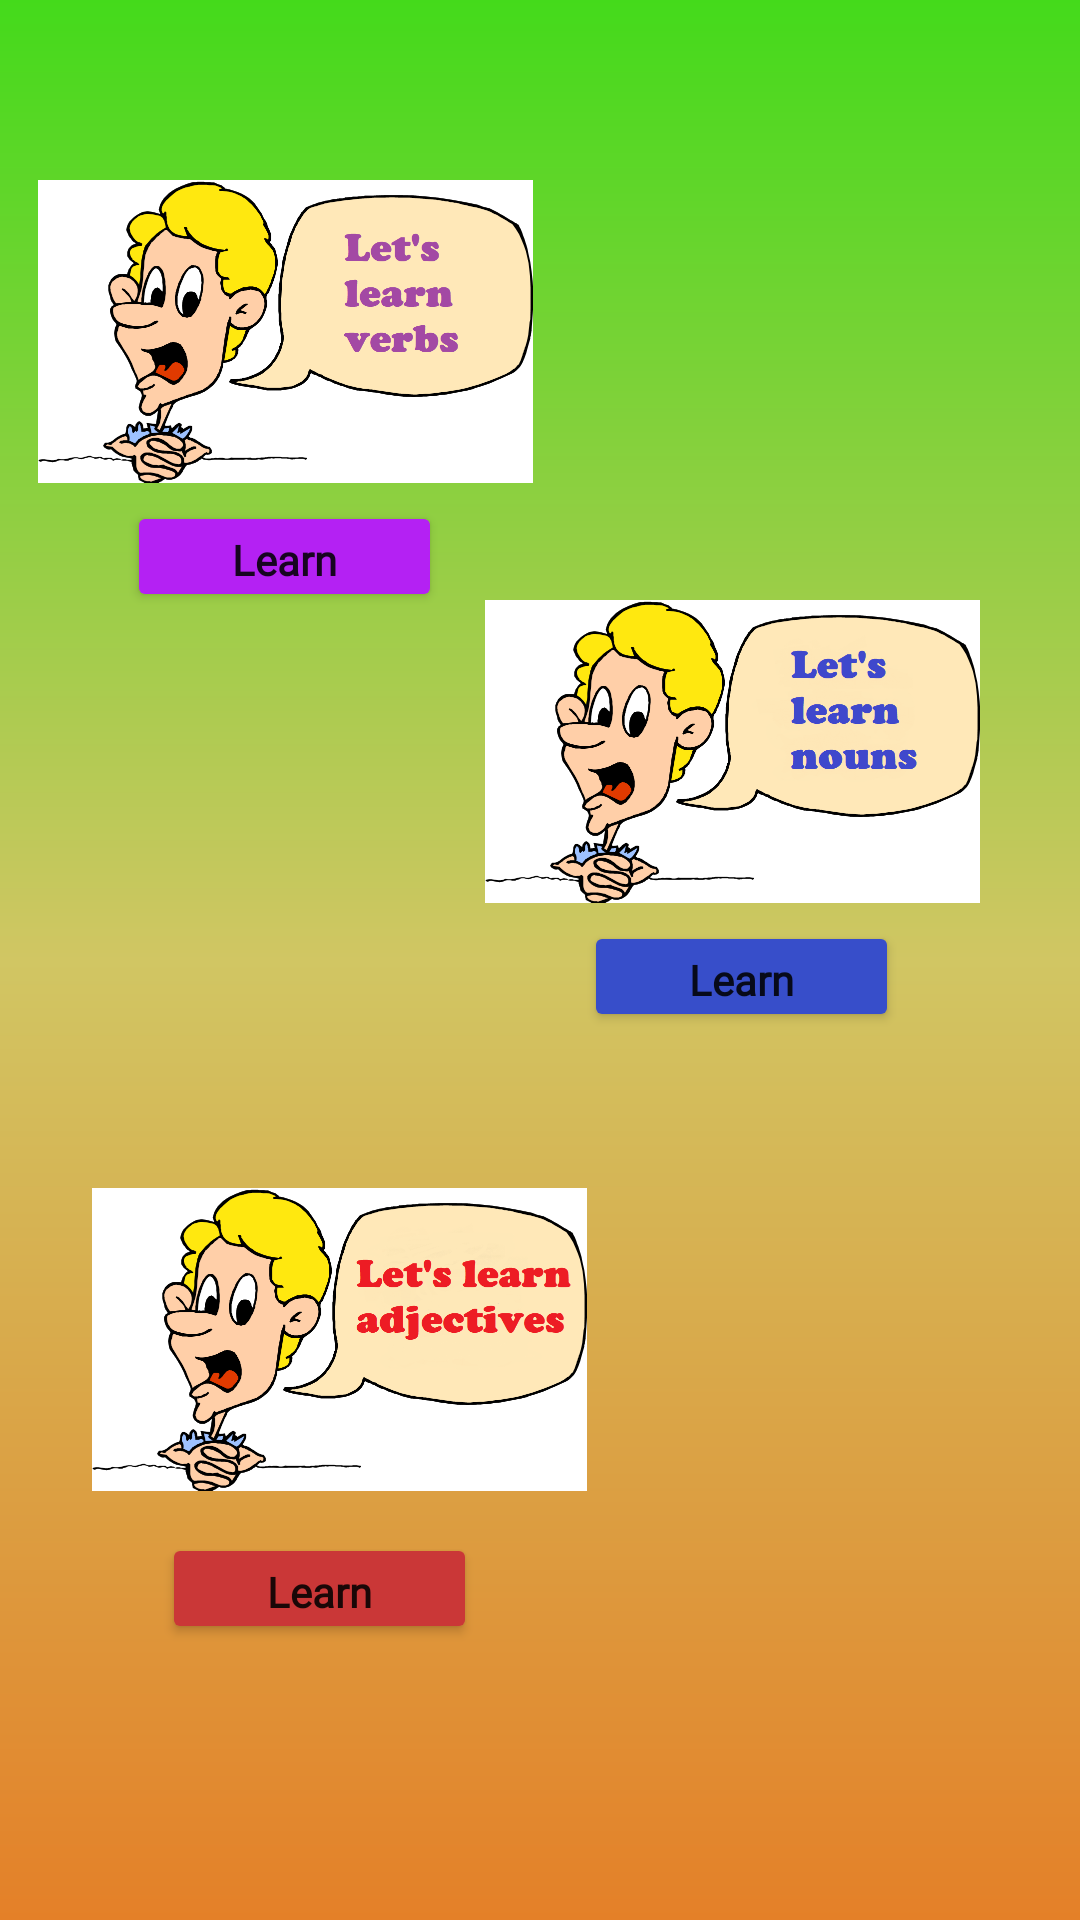

The Android layout XML behind this screen, and the referenced resources:
<!-- AndroidManifest.xml: application theme Theme.EnglishApp -->
<!-- res/layout/activity_grammar.xml -->
<?xml version="1.0" encoding="utf-8"?>
<androidx.constraintlayout.widget.ConstraintLayout xmlns:android="http://schemas.android.com/apk/res/android"
    xmlns:app="http://schemas.android.com/apk/res-auto"
    xmlns:tools="http://schemas.android.com/tools"
    android:layout_width="match_parent"
    android:layout_height="match_parent"
    android:background="@drawable/bg9"
    tools:context=".GrammarActivity">

    <Button
        android:id="@+id/button21"
        android:layout_width="105dp"
        android:layout_height="37dp"
        android:layout_marginBottom="436dp"
        android:fontFamily="@font/fredoka_one"
        android:text="Learn"
        android:textAppearance="@style/TextAppearance.AppCompat.Body1"
        android:textSize="14sp"
        android:textStyle="bold"
        app:backgroundTint="#B421F3"
        app:layout_constraintBottom_toBottomOf="parent"
        app:layout_constraintEnd_toEndOf="parent"
        app:layout_constraintHorizontal_bias="0.166"
        app:layout_constraintStart_toStartOf="parent" />

    <Button
        android:id="@+id/button99"
        android:layout_width="105dp"
        android:layout_height="37dp"
        android:layout_marginBottom="296dp"
        android:fontFamily="@font/fredoka_one"
        android:text="Learn"
        android:textAppearance="@style/TextAppearance.AppCompat.Body1"
        android:textSize="14sp"
        android:textStyle="bold"
        app:backgroundTint="#374ECA"
        app:layout_constraintBottom_toBottomOf="parent"
        app:layout_constraintEnd_toEndOf="parent"
        app:layout_constraintHorizontal_bias="0.764"
        app:layout_constraintStart_toStartOf="parent" />

    <Button
        android:id="@+id/button109"
        android:layout_width="105dp"
        android:layout_height="37dp"
        android:layout_marginBottom="92dp"
        android:fontFamily="@font/fredoka_one"
        android:text="Learn"
        android:textAppearance="@style/TextAppearance.AppCompat.Body1"
        android:textSize="14sp"
        android:textStyle="bold"
        app:backgroundTint="#CA3737"
        app:layout_constraintBottom_toBottomOf="parent"
        app:layout_constraintEnd_toEndOf="parent"
        app:layout_constraintHorizontal_bias="0.212"
        app:layout_constraintStart_toStartOf="parent" />

    <ImageView
        android:id="@+id/imageView7"
        android:layout_width="165dp"
        android:layout_height="131dp"
        android:layout_marginBottom="464dp"
        app:layout_constraintBottom_toBottomOf="parent"
        app:layout_constraintEnd_toEndOf="parent"
        app:layout_constraintHorizontal_bias="0.065"
        app:layout_constraintStart_toStartOf="parent"
        app:srcCompat="@drawable/verb" />

    <ImageView
        android:id="@+id/imageView46"
        android:layout_width="165dp"
        android:layout_height="131dp"
        android:layout_marginBottom="324dp"
        app:layout_constraintBottom_toBottomOf="parent"
        app:layout_constraintEnd_toEndOf="parent"
        app:layout_constraintHorizontal_bias="0.829"
        app:layout_constraintStart_toStartOf="parent"
        app:srcCompat="@drawable/noun" />

    <ImageView
        android:id="@+id/imageView24"
        android:layout_width="165dp"
        android:layout_height="131dp"
        android:layout_marginBottom="128dp"
        app:layout_constraintBottom_toBottomOf="parent"
        app:layout_constraintEnd_toEndOf="parent"
        app:layout_constraintHorizontal_bias="0.158"
        app:layout_constraintStart_toStartOf="parent"
        app:srcCompat="@drawable/adjectives" />

    <ImageView
        android:id="@+id/imageView29"
        android:layout_width="196dp"
        android:layout_height="240dp"
        android:layout_marginBottom="40dp"
        app:layout_constraintBottom_toBottomOf="parent"
        app:layout_constraintEnd_toEndOf="parent"
        app:layout_constraintHorizontal_bias="0.986"
        app:layout_constraintStart_toStartOf="parent"
        app:srcCompat="@drawable/learn" />

</androidx.constraintlayout.widget.ConstraintLayout>
<!-- resources referenced by this layout -->
<resources>
  <!-- drawable adjectives: png bitmap (drawable, 90340 bytes) -->
  <!-- drawable bg9 (drawable) -->
  <?xml version="1.0" encoding="utf-8"?>
  <shape xmlns:android="http://schemas.android.com/apk/res/android">
      <gradient
          android:startColor="#44DA1B"
          android:centerColor="#D1C663"
          android:endColor="#E48028"
          android:angle="270"/>
  
  
  </shape>
  <!-- drawable noun: png bitmap (drawable, 88054 bytes) -->
  <!-- drawable verb: png bitmap (drawable, 65586 bytes) -->
  <style name="Theme.EnglishApp" parent="Theme.MaterialComponents.DayNight.DarkActionBar">
          
          <item name="colorPrimary">@color/purple_500</item>
          <item name="colorPrimaryVariant">@color/purple_700</item>
          <item name="colorOnPrimary">@color/white</item>
          
          <item name="colorSecondary">@color/teal_200</item>
          <item name="colorSecondaryVariant">@color/teal_700</item>
          <item name="colorOnSecondary">@color/black</item>
          
          <item name="android:statusBarColor" tools:targetApi="l">?attr/colorPrimaryVariant</item>
          
      </style>
  <color name="purple_500">#FF6200EE</color>
  <color name="purple_700">#FF3700B3</color>
  <color name="white">#FFFFFFFF</color>
  <color name="teal_200">#FF03DAC5</color>
  <color name="teal_700">#FF018786</color>
  <color name="black">#FF000000</color>
</resources>
